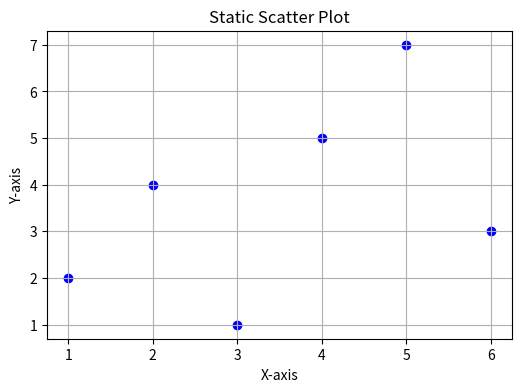

Python code for this plot:
import matplotlib.pyplot as plt

x = [1, 2, 3, 4, 5, 6]
y = [2, 4, 1, 5, 7, 3]

plt.figure(figsize=(6, 4))
plt.scatter(x, y, color='blue', marker='o')

plt.title('Static Scatter Plot')
plt.xlabel('X-axis')
plt.ylabel('Y-axis')

plt.grid(True)

plt.show()
